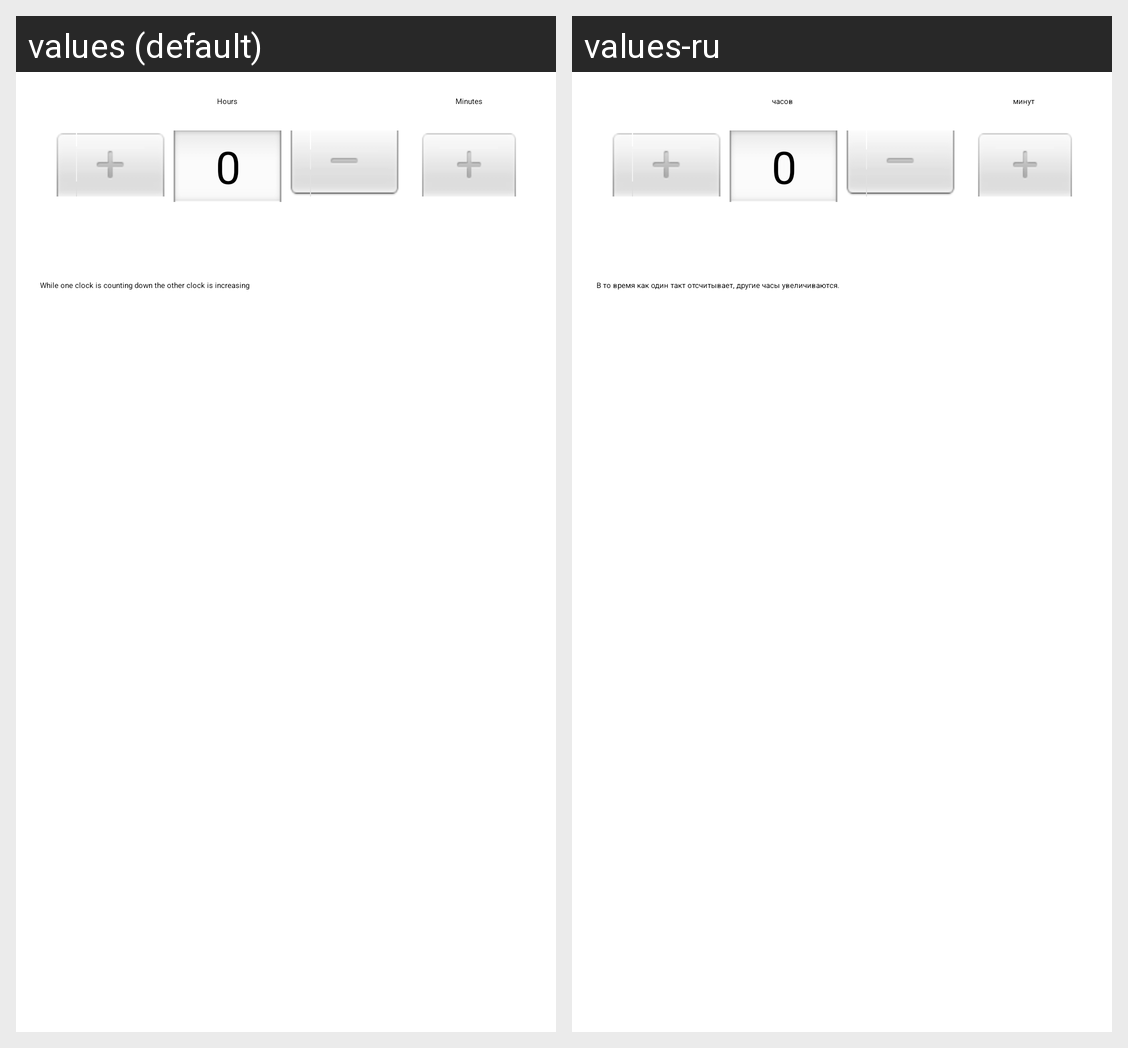

The same Android screen rendered under two of its app's locales, left to right. List the strings drawn on it with the default value and each locale's translation.
Android screen res/layout/dialog_hourglass.xml rendered under 2 locales, left to right: values (default), values-ru. Device: Nexus 5 (rendered at 1080×1920; each locale shown at half size, 540×960, under a caption strip naming it); theme AppTheme.
Strings drawn on this screen, with the default value and each locale's value (text and hints the layout hard-codes, and strings that could not be matched under every locale, appear in the picture but are not listed):

hourglass_info
  values: While one clock is counting down the other clock is increasing
  values-ru: В то время как один такт отсчитывает, другие часы увеличиваются. 

hours
  values: Hours
  values-ru: часов 

minutes
  values: Minutes
  values-ru: минут
